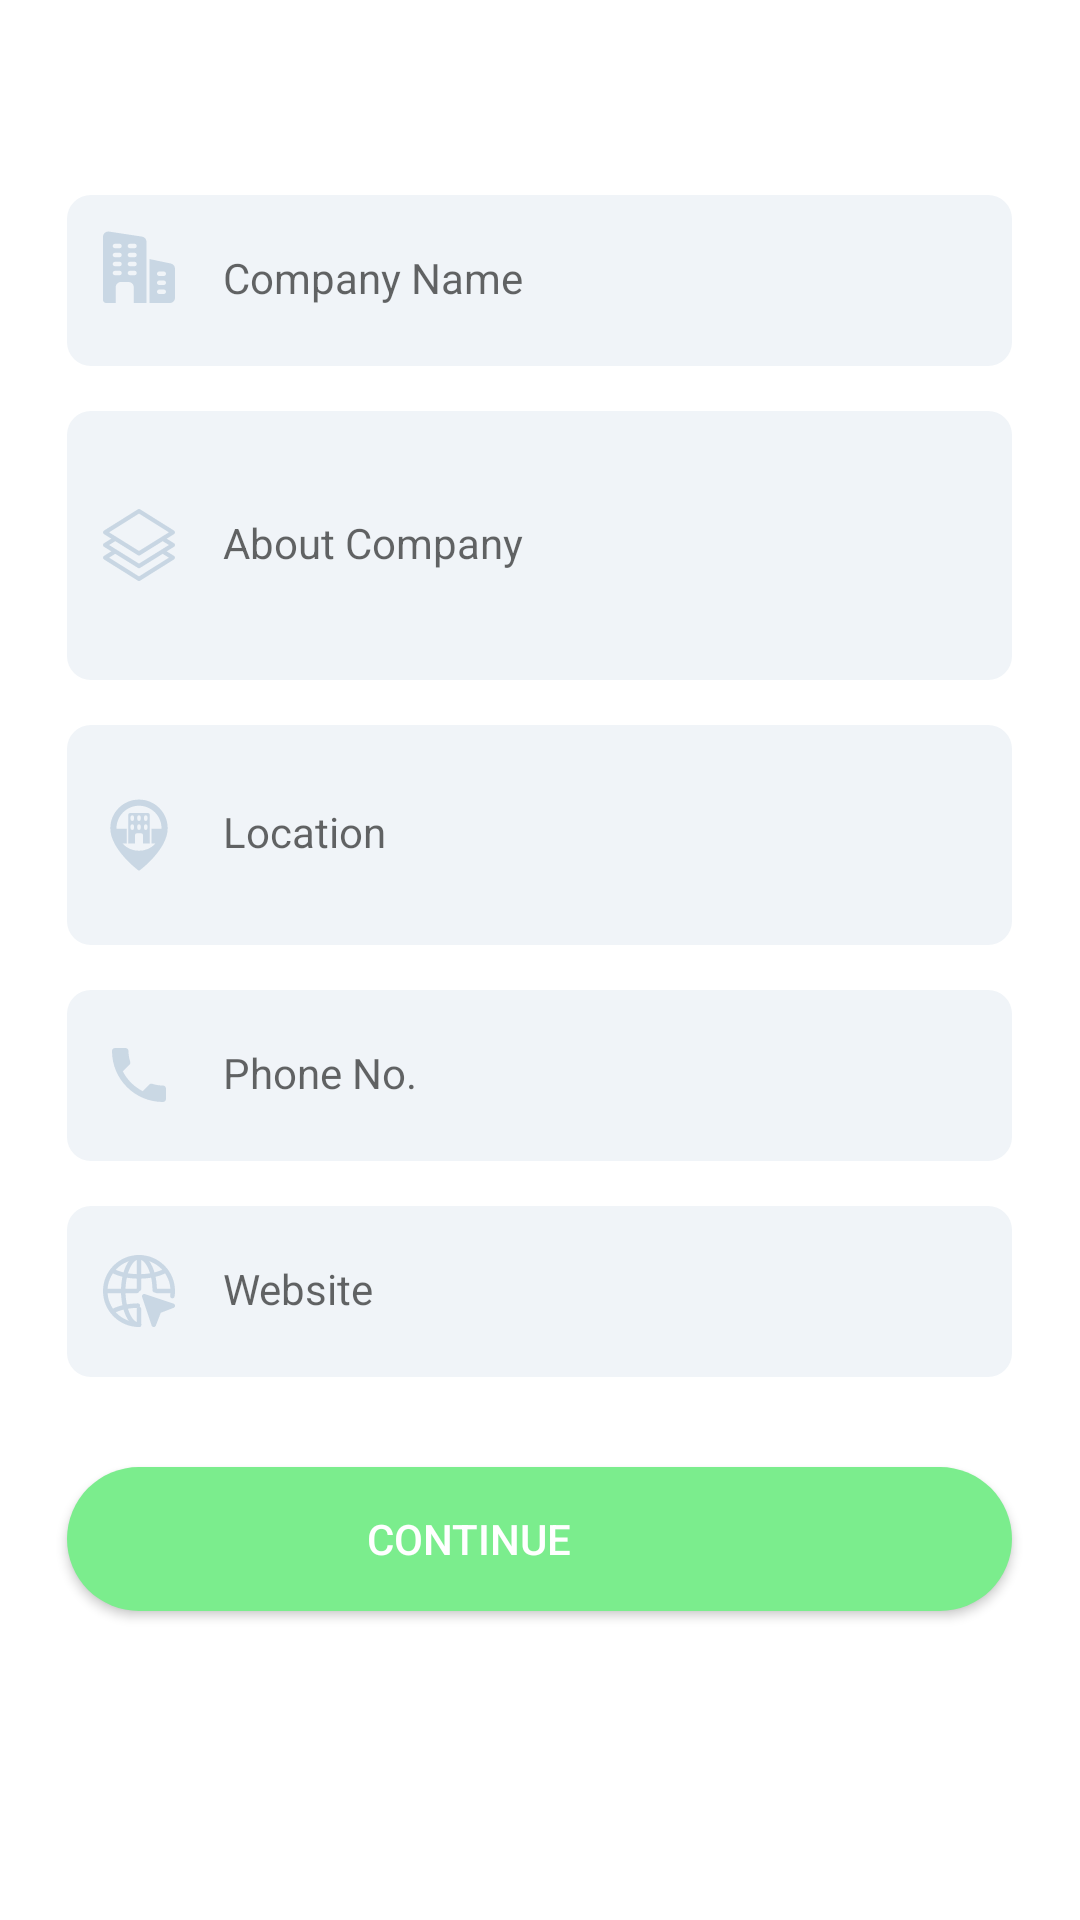

Here is an Android app screen rendered from its layout file. Give the layout XML and the strings, colors and styles it references.
<!-- AndroidManifest.xml: application theme AppTheme -->
<!-- res/layout/fragment_add_company_details.xml -->
<?xml version="1.0" encoding="utf-8"?>
<androidx.core.widget.NestedScrollView xmlns:android="http://schemas.android.com/apk/res/android"
    xmlns:app="http://schemas.android.com/apk/res-auto"
    xmlns:tools="http://schemas.android.com/tools"
    android:layout_width="match_parent"
    android:layout_height="wrap_content"
    android:background="@color/background"
    android:orientation="vertical">

    <LinearLayout
        android:layout_width="match_parent"
        android:layout_height="wrap_content"
        android:layout_marginTop="50dp"
        android:orientation="vertical"
        android:gravity="center_horizontal">

        <com.google.android.material.textfield.TextInputLayout
            android:id="@+id/companyname_layout"
            android:layout_width="315dp"
            android:layout_height="wrap_content"
            android:layout_marginHorizontal="20dp"
            android:layout_marginTop="15dp"
            app:hintEnabled="false"
            app:startIconDrawable="@drawable/ic_company">

            <com.google.android.material.textfield.TextInputEditText
                android:id="@+id/edit_company_name"
                android:layout_width="315dp"
                android:layout_height="wrap_content"
                android:background="@drawable/input"
                android:hint="Company Name"
                android:inputType="textCapWords"
                android:imeOptions="actionNext"
                android:textSize="14sp" />
        </com.google.android.material.textfield.TextInputLayout>

        <com.google.android.material.textfield.TextInputLayout
            android:id="@+id/email_layout"
            android:layout_width="315dp"
            android:layout_height="wrap_content"
            android:layout_marginHorizontal="20dp"
            android:layout_marginTop="15dp"
            app:hintEnabled="false"
            app:startIconDrawable="@drawable/ic_designation">

            <com.google.android.material.textfield.TextInputEditText
                android:id="@+id/edit_about"
                android:layout_width="match_parent"
                android:layout_height="wrap_content"
                android:background="@drawable/input"
                android:hint="About Company"
                android:inputType="textMultiLine|textCapSentences"
                android:lines="3"
                android:textSize="14sp" />
        </com.google.android.material.textfield.TextInputLayout>

        <com.google.android.material.textfield.TextInputLayout
            android:id="@+id/location_layout"
            android:layout_width="315dp"
            android:layout_height="wrap_content"
            android:layout_marginHorizontal="20dp"
            android:layout_marginTop="15dp"
            app:hintEnabled="false"
            app:startIconDrawable="@drawable/ic_location">

            <com.google.android.material.textfield.TextInputEditText
                android:id="@+id/edit_location"
                android:layout_width="match_parent"
                android:layout_height="wrap_content"
                android:background="@drawable/input"
                android:hint="Location"
                android:inputType="textMultiLine|textCapWords"
                android:lines="2"
                android:textSize="14sp" />
        </com.google.android.material.textfield.TextInputLayout>

        <com.google.android.material.textfield.TextInputLayout
            android:id="@+id/phone_layout"
            android:layout_width="315dp"
            android:layout_height="wrap_content"
            android:layout_marginHorizontal="20dp"
            android:layout_marginTop="15dp"
            app:hintEnabled="false"
            app:startIconDrawable="@drawable/ic_phone">

            <com.google.android.material.textfield.TextInputEditText
                android:id="@+id/edit_phone"
                android:layout_width="match_parent"
                android:layout_height="wrap_content"
                android:background="@drawable/input"
                android:hint="Phone No."
                android:inputType="phone"
                android:imeOptions="actionNext"
                android:textSize="14sp"
                android:ems="10" />
        </com.google.android.material.textfield.TextInputLayout>

        <com.google.android.material.textfield.TextInputLayout
            android:id="@+id/website_layout"
            android:layout_width="315dp"
            android:layout_height="wrap_content"
            android:layout_marginHorizontal="20dp"
            android:layout_marginTop="15dp"
            app:hintEnabled="false"
            app:startIconDrawable="@drawable/ic_website">

            <com.google.android.material.textfield.TextInputEditText
                android:id="@+id/edit_website"
                android:layout_width="match_parent"
                android:layout_height="wrap_content"
                android:background="@drawable/input"
                android:hint="Website"
                android:inputType="text"
                android:imeOptions="actionDone"
                android:textSize="14sp" />
        </com.google.android.material.textfield.TextInputLayout>



    <Button
        android:id="@+id/btn_continue"
        android:layout_width="315dp"
        android:layout_height="wrap_content"
        android:layout_marginHorizontal="20dp"
        android:layout_marginBottom="50dp"
        android:layout_marginTop="30dp"
        android:background="@drawable/button"
        android:drawableLeft="@drawable/icon_arrow_small"
        android:drawablePadding="10dp"
        android:gravity="center_vertical"
        android:paddingLeft="100dp"
        android:text="CONTINUE"
        android:textColor="#FFFFFF"/>

    </LinearLayout>
</androidx.core.widget.NestedScrollView>
<!-- resources referenced by this layout -->
<resources>
  <color name="background">#ffffff</color>
  <!-- drawable button (drawable) -->
  <?xml version="1.0" encoding="utf-8"?>
  <shape xmlns:android="http://schemas.android.com/apk/res/android" >
      <solid android:color="@color/green"/>
      <corners android:radius="30dp"/>
  </shape>
  <!-- drawable ic_location (drawable-mdpi) -->
  <vector android:alpha="0.99" android:height="24dp"
      android:viewportHeight="512" android:viewportWidth="512"
      android:width="24dp" xmlns:android="http://schemas.android.com/apk/res/android">
      <path android:fillColor="#FF000000" android:pathData="M320,100L192,100a12,12 0,0 0,-12 12L180,316h48L228,256a12,12 0,0 1,12 -12h32a12,12 0,0 1,12 12v60h48L332,112A12,12 0,0 0,320 100ZM220,208a12,12 0,0 1,-24 0L196,192a12,12 0,0 1,24 0ZM220,144a12,12 0,0 1,-24 0L196,128a12,12 0,0 1,24 0ZM268,208a12,12 0,0 1,-24 0L244,192a12,12 0,0 1,24 0ZM268,144a12,12 0,0 1,-24 0L244,128a12,12 0,0 1,24 0ZM316,208a12,12 0,0 1,-24 0L292,192a12,12 0,0 1,24 0ZM316,144a12,12 0,0 1,-24 0L292,128a12,12 0,0 1,24 0Z"/>
      <path android:fillColor="#FF000000" android:pathData="M256,4C143.514,4 52,95.514 52,208c0,34.837 10.568,72.315 31.412,111.4 16.371,30.695 39.121,62.515 67.619,94.576C199.279,468.251 246.8,504.1 248.8,505.6a12,12 0,0 0,14.4 0c2,-1.5 49.521,-37.349 97.769,-91.627 28.5,-32.061 51.248,-63.881 67.619,-94.576C449.432,280.315 460,242.837 460,208 460,95.514 368.486,4 256,4ZM256,368a159.606,159.606 0,0 1,-117.942 -52L168,316L168,212L96.051,212q-0.05,-2 -0.051,-4c0,-88.224 71.776,-160 160,-160s160,71.776 160,160q0,2.005 -0.051,4L344,212L344,316h29.942A159.606,159.606 0,0 1,256 368Z"/>
  </vector>
  <!-- drawable ic_phone (drawable-mdpi) -->
  <vector android:alpha="0.96" android:height="24dp"
      android:viewportHeight="24.0" android:viewportWidth="24.0"
      android:width="24dp" xmlns:android="http://schemas.android.com/apk/res/android">
      <path android:fillColor="#FF000000" android:pathData="M6.62,10.79c1.44,2.83 3.76,5.14 6.59,6.59l2.2,-2.2c0.27,-0.27 0.67,-0.36 1.02,-0.24 1.12,0.37 2.33,0.57 3.57,0.57 0.55,0 1,0.45 1,1V20c0,0.55 -0.45,1 -1,1 -9.39,0 -17,-7.61 -17,-17 0,-0.55 0.45,-1 1,-1h3.5c0.55,0 1,0.45 1,1 0,1.25 0.2,2.45 0.57,3.57 0.11,0.35 0.03,0.74 -0.25,1.02l-2.2,2.2z"/>
  </vector>
  <!-- drawable input (drawable) -->
  <?xml version="1.0" encoding="utf-8"?>
  <shape xmlns:android="http://schemas.android.com/apk/res/android" android:shape="rectangle">
      <corners
          android:radius="8dp"/>
      <padding
          android:left="18dp"
          android:top="18dp"
          android:bottom="20dp"/>
      <solid
          android:color="@color/inputfield"/>
  </shape>
  <style name="AppTheme" parent="Theme.AppCompat.Light.NoActionBar">
          
          <item name="colorPrimary">@color/colorPrimary</item>
          <item name="colorPrimaryDark">@color/background</item>
          <item name="colorAccent">@color/colorAccent</item>
  
          
          <item name="android:windowLightStatusBar">true</item>
          <item name="android:colorForeground">@color/medium_grey_normal</item>
      </style>
  <color name="green">#7bed8d</color>
  <color name="inputfield">#f0f4f8</color>
  <color name="colorPrimary">#7bed8d</color>
  <color name="colorAccent">#03DAC5</color>
  <color name="medium_grey_normal">#a6bcd0</color>
</resources>
